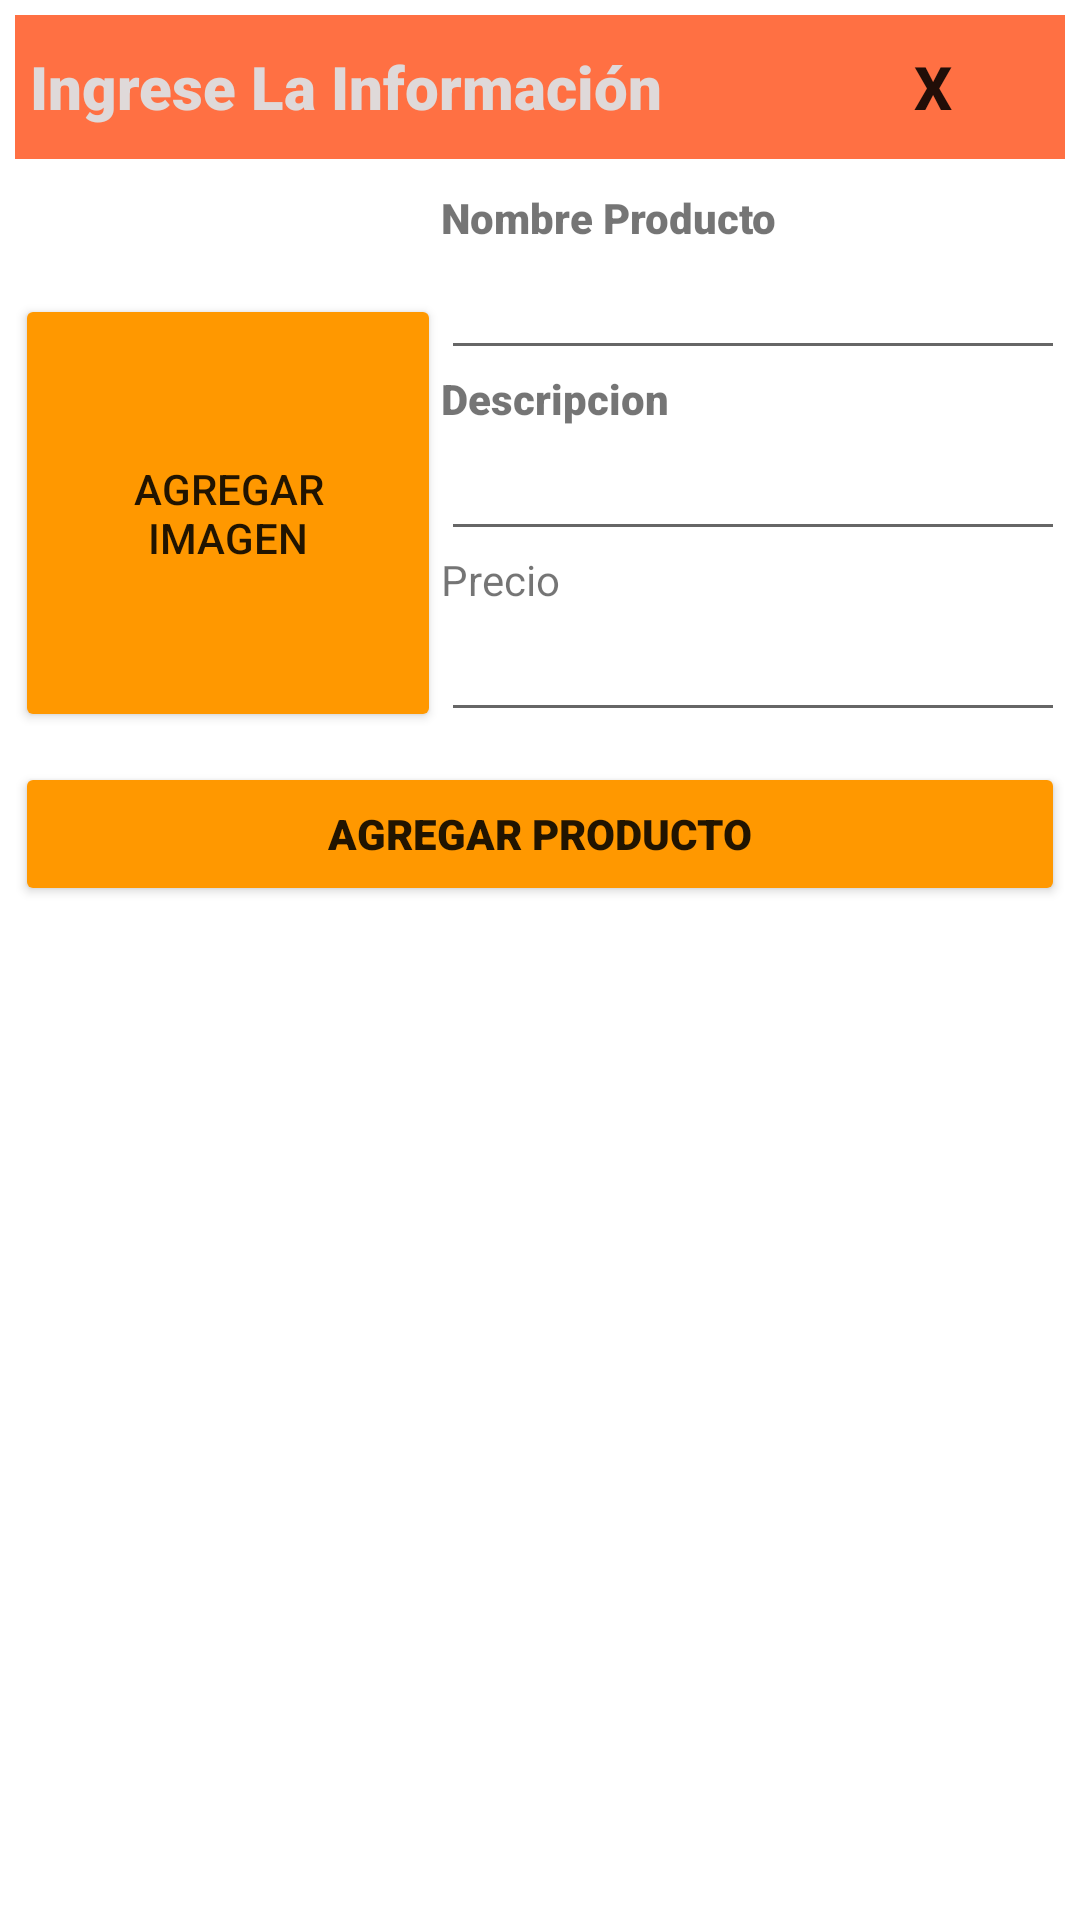

Layout XML and referenced resources for this Android screen:
<!-- AndroidManifest.xml: application theme Theme.PizzaMellisos -->
<!-- res/layout/fragment_dialog_add_product.xml -->
<?xml version="1.0" encoding="utf-8"?>
<FrameLayout xmlns:android="http://schemas.android.com/apk/res/android"
    xmlns:app="http://schemas.android.com/apk/res-auto"
    xmlns:tools="http://schemas.android.com/tools"
    android:layout_width="match_parent"
    android:layout_height="wrap_content"
    tools:context=".producto.dialog.DialogAddProductFragment">

    <ScrollView
        android:layout_width="match_parent"
        android:layout_height="wrap_content">

        <LinearLayout
            android:layout_width="match_parent"
            android:layout_height="wrap_content"
            android:orientation="vertical"
            android:padding="5dp">

            <LinearLayout
                android:layout_width="match_parent"
                android:layout_height="match_parent"
                android:background="@color/colorPrimary"
                android:gravity="right"
                android:orientation="horizontal">

                <TextView
                    android:fontFamily="sans-serif-black"

                    android:id="@+id/textView13"
                    android:layout_width="wrap_content"
                    android:layout_height="wrap_content"
                    android:layout_weight="1"
                    android:padding="5dp"
                    android:text="@string/lblInfoDialog"
                    android:textColor="#DFD9D9"
                    android:textSize="20sp"
                    android:textStyle="bold" />

                <Button
                    android:id="@+id/btn_close_dialog_product"
                    style="@style/Widget.AppCompat.Button.Borderless"
                    android:layout_width="wrap_content"
                    android:layout_height="wrap_content"
                    android:text="@string/btnClose"
                    android:textSize="20sp"
                    android:textStyle="bold"
                    app:backgroundTint="#B5251A" />
            </LinearLayout>

            <LinearLayout
                android:layout_width="match_parent"
                android:layout_height="wrap_content"
                android:orientation="horizontal"
                android:paddingTop="10dp"
                android:paddingBottom="10dp">

                <LinearLayout
                    android:layout_width="wrap_content"
                    android:layout_height="match_parent"
                    android:layout_weight="1"
                    android:orientation="vertical">

                    <ImageView
                        android:id="@+id/img_product"
                        android:layout_width="144dp"
                        android:layout_height="wrap_content"
                        android:layout_weight="1"
                        tools:src="@tools:sample/avatars" />

                    <Button
                        android:id="@+id/btn_img_product"
                        android:layout_width="match_parent"
                        android:layout_height="111dp"
                        android:layout_weight="1"
                        android:text="Agregar imagen"
                        app:backgroundTint="#FF9800" />

                </LinearLayout>

                <LinearLayout
                    android:layout_width="wrap_content"
                    android:layout_height="wrap_content"
                    android:layout_weight="1"
                    android:orientation="vertical">

                    <TextView
                        android:fontFamily="sans-serif-black"

                        android:id="@+id/textView10"
                        android:layout_width="match_parent"
                        android:layout_height="wrap_content"
                        android:layout_weight="1"
                        android:text="@string/lblProductName" />

                    <EditText
                        android:fontFamily="sans-serif"

                        android:id="@+id/txtNameProduct"
                        android:layout_width="match_parent"
                        android:layout_height="wrap_content"
                        android:layout_weight="1"
                        android:ems="10"
                        android:inputType="textPersonName" />

                    <TextView
                        android:fontFamily="sans-serif-black"

                        android:id="@+id/textView11"
                        android:layout_width="match_parent"
                        android:layout_height="wrap_content"
                        android:layout_weight="1"
                        android:text="@string/lblProductDescription" />

                    <EditText
                        android:fontFamily="sans-serif"

                        android:id="@+id/txtDescriptionProduct"
                        android:layout_width="match_parent"
                        android:layout_height="wrap_content"
                        android:layout_weight="1"
                        android:ems="10"
                        android:inputType="textPersonName" />

                    <TextView
                        android:id="@+id/textView12"
                        android:layout_width="match_parent"
                        android:layout_height="wrap_content"
                        android:layout_weight="1"
                        android:text="@string/lblPrecio" />

                    <EditText
                        android:id="@+id/txtPriceProduct"
                        android:layout_width="match_parent"
                        android:layout_height="wrap_content"
                        android:layout_weight="1"
                        android:ems="10"
                        android:inputType="numberDecimal" />
                </LinearLayout>

            </LinearLayout>

            <Button
                android:fontFamily="sans-serif-black"

                android:id="@+id/btn_add_prduct_dialog"
                android:layout_width="match_parent"
                android:layout_height="wrap_content"
                android:text="@string/btn_agregar"
                app:backgroundTint="#FF9800" />
        </LinearLayout>
    </ScrollView>
</FrameLayout>
<!-- resources referenced by this layout -->
<resources>
  <color name="colorPrimary">#FF7043</color>
  <string name="btnClose">x</string>
  <string name="btn_agregar">Agregar Producto</string>
  <string name="lblInfoDialog">Ingrese La Información</string>
  <string name="lblPrecio">Precio</string>
  <string name="lblProductDescription">Descripcion</string>
  <string name="lblProductName">Nombre Producto</string>
  <style name="Theme.PizzaMellisos" parent="Theme.MaterialComponents.DayNight.DarkActionBar">
          
          <item name="color">@color/colorPrimary</item>
  
          <item name="colorPrimary">@color/colorPrimary</item>
          <item name="colorPrimaryVariant">@color/purple_700</item>
          <item name="colorOnPrimary">@color/white</item>
          
          <item name="colorSecondary">@color/teal_200</item>
          <item name="colorSecondaryVariant">@color/teal_700</item>
          <item name="colorOnSecondary">@color/black</item>
          
          <item name="android:statusBarColor" tools:targetApi="l">?attr/colorPrimaryVariant</item>
          
      </style>
  <color name="purple_700">#FF3700B3</color>
  <color name="white">#FFFFFFFF</color>
  <color name="teal_200">#FF03DAC5</color>
  <color name="teal_700">#FF018786</color>
  <color name="black">#FF000000</color>
</resources>
